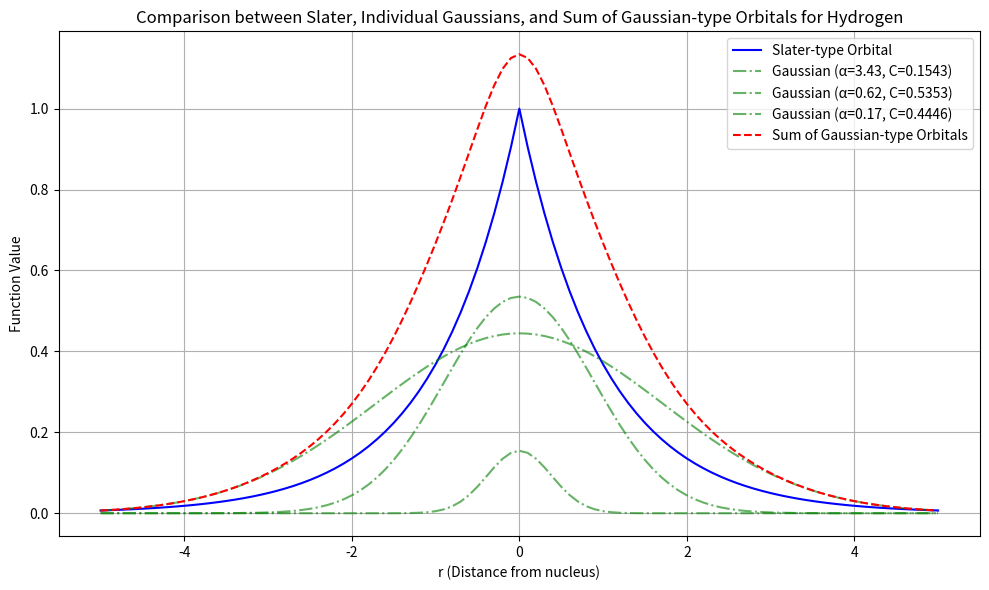
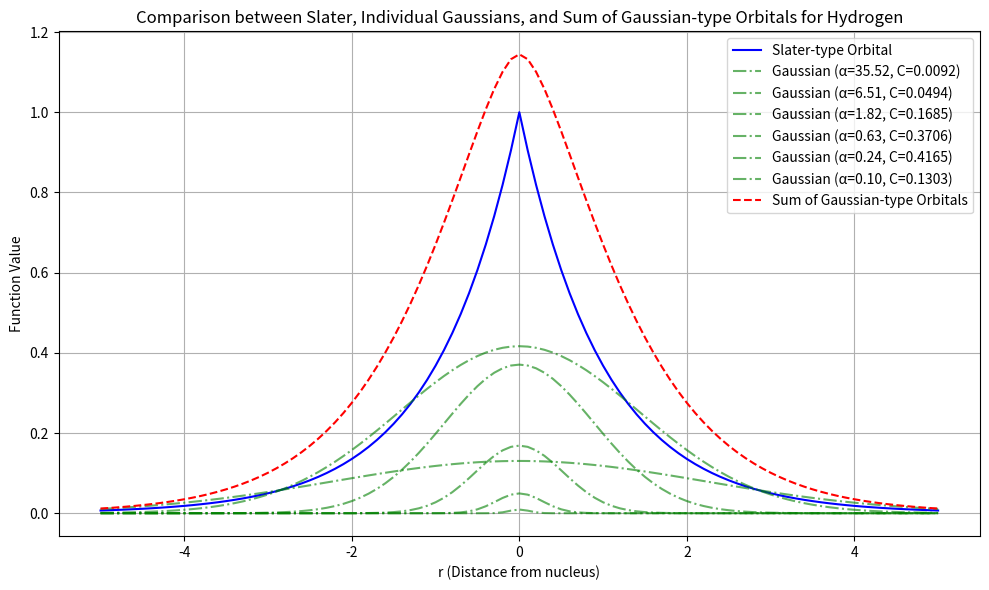

Write the Python code that produced these figures, in order.
basis_set_str = """
H    0
S    3   1.00
      0.3425250914D+01       0.1543289673D+00
      0.6239137298D+00       0.5353281423D+00
      0.1688554040D+00       0.4446345422D+00
"""

# Split the string into lines
lines = basis_set_str.strip().split('\n')

# Extract the data lines
data_lines = lines[2:]

# Extract alpha and C values from data lines and convert to tuples
basis_tuples = [(float(line.split()[0].replace('D', 'E')), float(line.split()[1].replace('D+', 'E+'))) for line in data_lines]

# Define a function to computes the Slater-type orbital for Hydrogen.
def slater(r):
    slater = (1 / np.sqrt(np.pi)) * np.exp(-abs(r))
    slater = slater / np.max(slater)
    return slater

# Define a function to computes the Guassian-type orbital for Hydrogen.
def gaussian(r, c, alpha):
    gaussian = c * np.exp(-alpha * r**2)
    return gaussian

# Import modules
import numpy as np
import matplotlib.pyplot as plt

# Generate a vector r from -5 to 5
r = np.linspace(-5, 5, 101)

# Calculate Slater-type function values
slater_values = slater(r)

# Calculate the sum of Gaussian-type function values
gaussian_values = sum([gaussian(r, c, alpha) for alpha, c in basis_tuples])

# Plotting function
def plot_figure(r, slater_values, gaussian_values, basis_tuples):
    # Initialize the figure
    plt.figure(figsize=(10, 6))

    # Plotting Slater-type function
    plt.plot(r, slater_values, label='Slater-type Orbital', color='blue')

    # Plotting individual Gaussian-type functions
    for alpha, c in basis_tuples:
        plt.plot(r, gaussian(r, c, alpha), color='green', linestyle='-.', alpha=0.6, label=f'Gaussian (α={alpha:.2f}, C={c:.4f})')

    # Plotting the sum of Gaussian-type function values
    plt.plot(r, gaussian_values, label='Sum of Gaussian-type Orbitals', color='red', linestyle='--')

    plt.title('Comparison between Slater, Individual Gaussians, and Sum of Gaussian-type Orbitals for Hydrogen')
    plt.xlabel('r (Distance from nucleus)')
    plt.ylabel('Function Value')
    plt.legend()
    plt.grid(True)
    plt.tight_layout()
    plt.show()

# plotting
plot_figure(r, slater_values, gaussian_values, basis_tuples)

basis_set_str = """
H    0
S    6   1.00
      0.3552322122D+02       0.9163596281D-02
      0.6513143725D+01       0.4936149294D-01
      0.1822142904D+01       0.1685383049D+00
      0.6259552659D+00       0.3705627997D+00
      0.2430767471D+00       0.4164915298D+00
      0.1001124280D+00       0.1303340841D+00"""

# Split the string into lines
lines = basis_set_str.strip().split('\n')

# Extract the data lines
data_lines = lines[2:]

# Extract alpha and C values from data lines and convert to tuples
basis_tuples = [(float(line.split()[0].replace('D', 'E')), float(line.split()[1].replace('D', 'E'))) for line in data_lines]

# Calculate the sum of Gaussian-type function values
gaussian_values = sum([gaussian(r, c, alpha) for alpha, c in basis_tuples])

# Plotting
plot_figure(r, slater_values, gaussian_values, basis_tuples)

